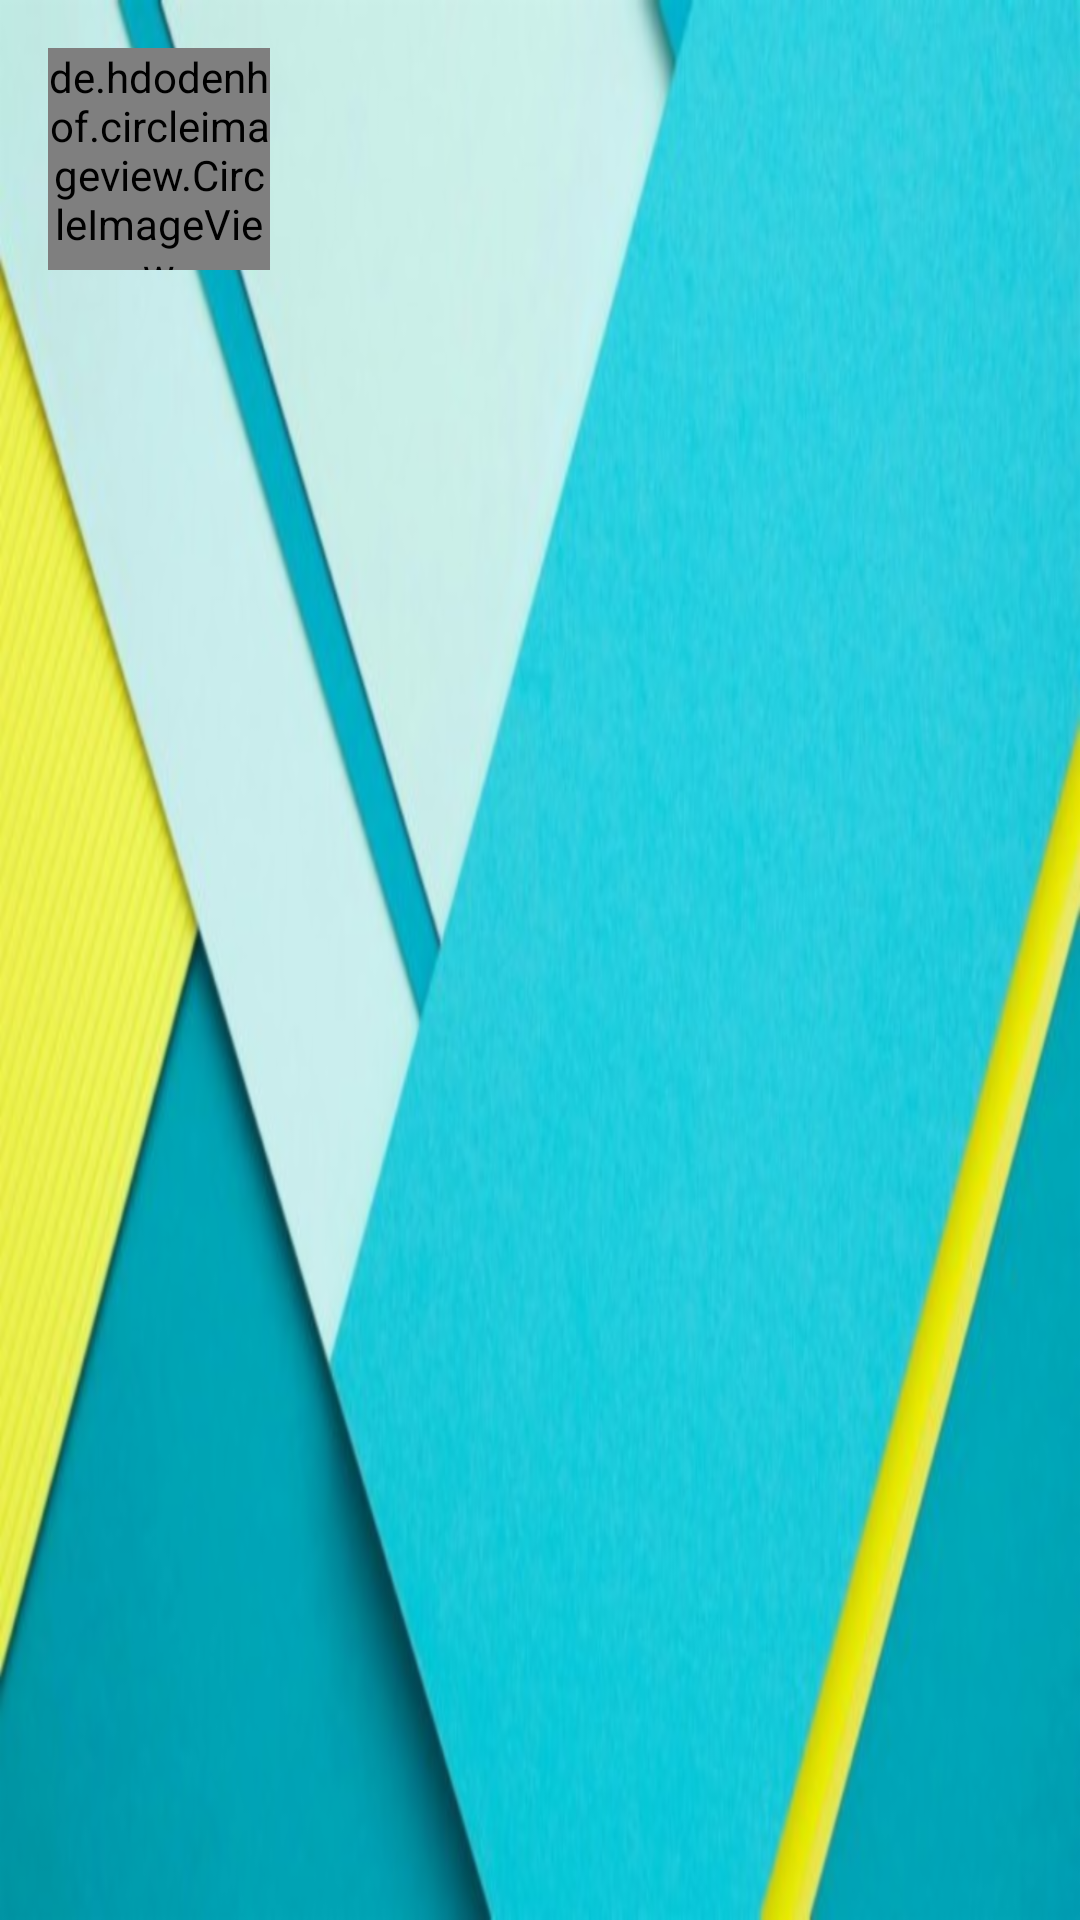

Produce the Android XML layout that renders to this screen, including the resource entries it uses.
<!-- AndroidManifest.xml: application theme AppTheme -->
<!-- res/layout/navigation_header.xml -->
<?xml version="1.0" encoding="utf-8"?>
<LinearLayout xmlns:android="http://schemas.android.com/apk/res/android"
    android:layout_width="match_parent"
    android:layout_height="160dp"
    android:background="@drawable/navbackground"
    android:orientation="vertical"
    android:padding="16dp">

    <de.hdodenhof.circleimageview.CircleImageView
        android:id="@+id/circular_user_image"
        android:layout_width="74dp"
        android:layout_height="74dp" />

    <TextView
        android:id="@+id/user_name"
        android:layout_width="wrap_content"
        android:layout_height="wrap_content"
        android:layout_marginTop="4dp"
        android:textColor="@android:color/white"
        android:textStyle="bold" />

    <TextView
        android:id="@+id/user_mail_id"
        android:layout_width="wrap_content"
        android:layout_height="wrap_content"
        android:layout_marginTop="4dp"
        android:textColor="@android:color/white"
        android:textStyle="bold" />
</LinearLayout>
<!-- resources referenced by this layout -->
<resources>
  <!-- drawable navbackground: png bitmap (drawable-hdpi, 200534 bytes) -->
  <style name="AppTheme" parent="Theme.AppCompat.Light.DarkActionBar">
          
  
          <item name="colorPrimary">#009688</item>
          <item name="colorPrimaryDark">#009688</item>
          <item name="colorAccent">#1DE9B6</item>
      </style>
</resources>
